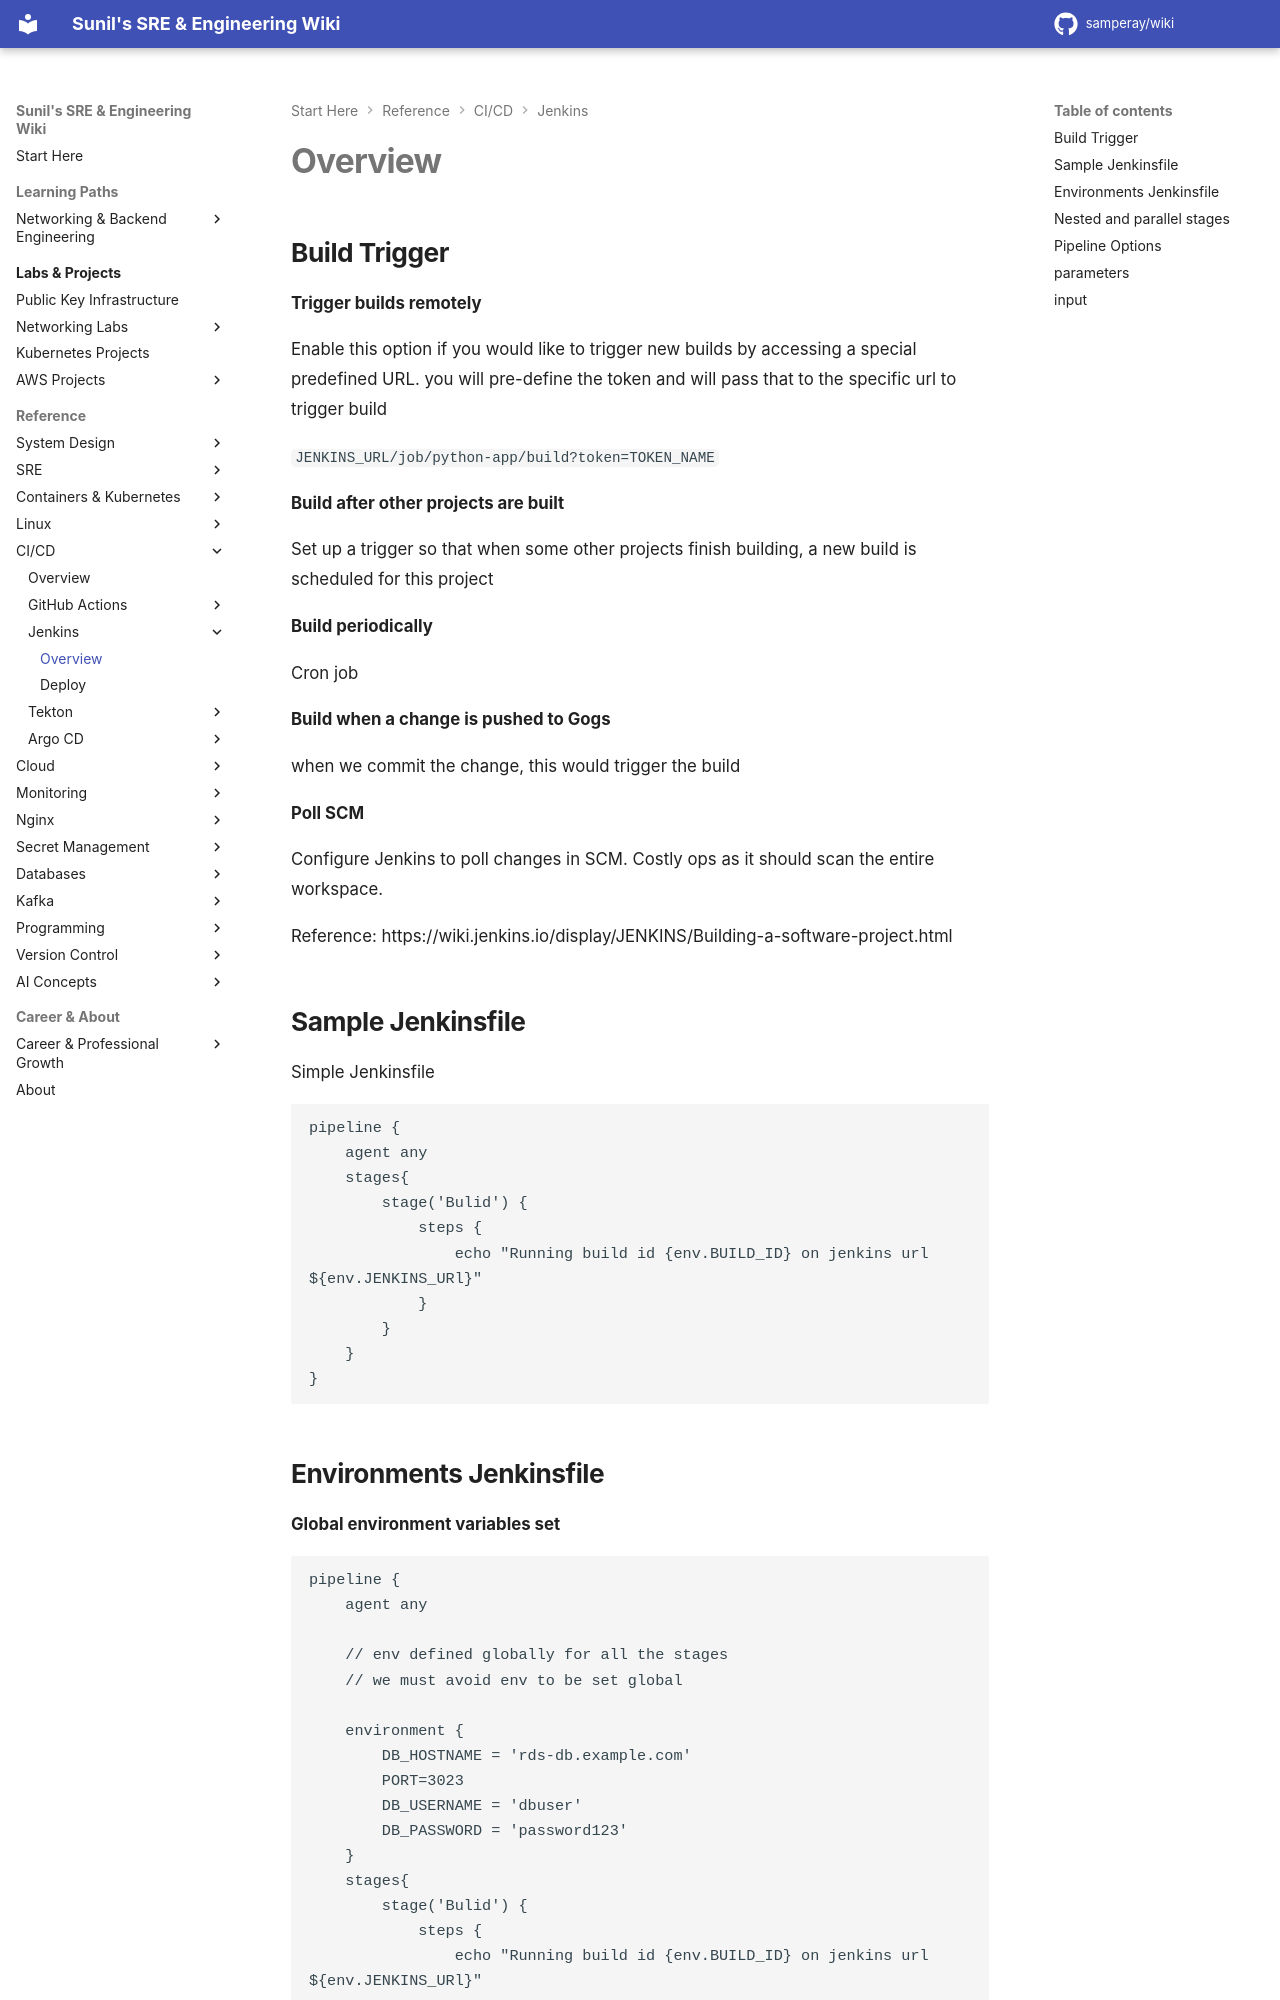

repository: samperay/wiki · page: cicd/jenkins/overview/index.html · generator: mkdocs

## Build Trigger

**Trigger builds remotely**

Enable this option if you would like to trigger new builds by accessing a special predefined URL. you will pre-define the token and will pass that to the specific url to trigger build

`JENKINS_URL/job/python-app/build?token=TOKEN_NAME`

**Build after other projects are built**

Set up a trigger so that when some other projects finish building, a new build is scheduled for this project

**Build periodically**

Cron job

**Build when a change is pushed to Gogs**

when we commit the change, this would trigger the build

**Poll SCM**

Configure Jenkins to poll changes in SCM. Costly ops as it should scan the entire workspace. 

Reference: https://wiki.jenkins.io/display/JENKINS/Building-a-software-project.html

## Sample Jenkinsfile

Simple Jenkinsfile

```
pipeline {
	agent any 
	stages{
		stage('Bulid') {
			steps {
				echo "Running build id {env.BUILD_ID} on jenkins url ${env.JENKINS_URl}"
			}
		}
	}
}
```
